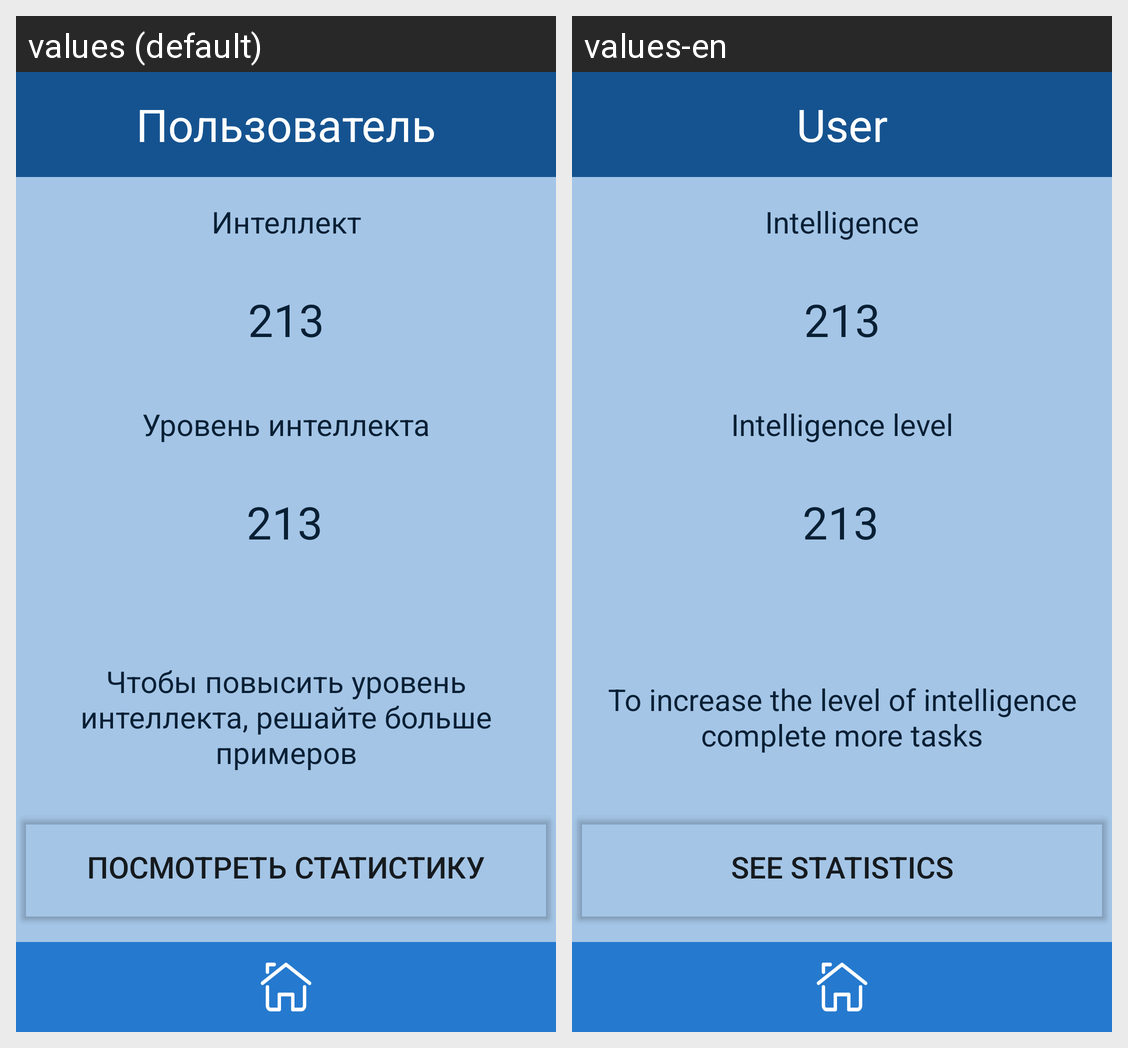

This grid shows one Android layout under two languages. Give, for every string resource on the screen, its name, the default text and each shown locale's text.
Android screen res/layout/fragment_profile.xml rendered under 2 locales, left to right: values (default), values-en. Device: Nexus 5 (rendered at 1080×1920; each locale shown at half size, 540×960, under a caption strip naming it); theme Theme.QuickMath.
Strings drawn on this screen, with the default value and each locale's value (text and hints the layout hard-codes, and strings that could not be matched under every locale, appear in the picture but are not listed):

namePerson
  values: Пользователь
  values-en: User

intellect
  values: Интеллект
  values-en: Intelligence

intellectlvl
  values: Уровень интеллекта
  values-en: Intelligence level

lvlinfo
  values: Чтобы повысить уровень интеллекта, решайте больше примеров
  values-en: To increase the level of intelligence complete more tasks

watch_stat
  values: Посмотреть статистику
  values-en: See statistics
